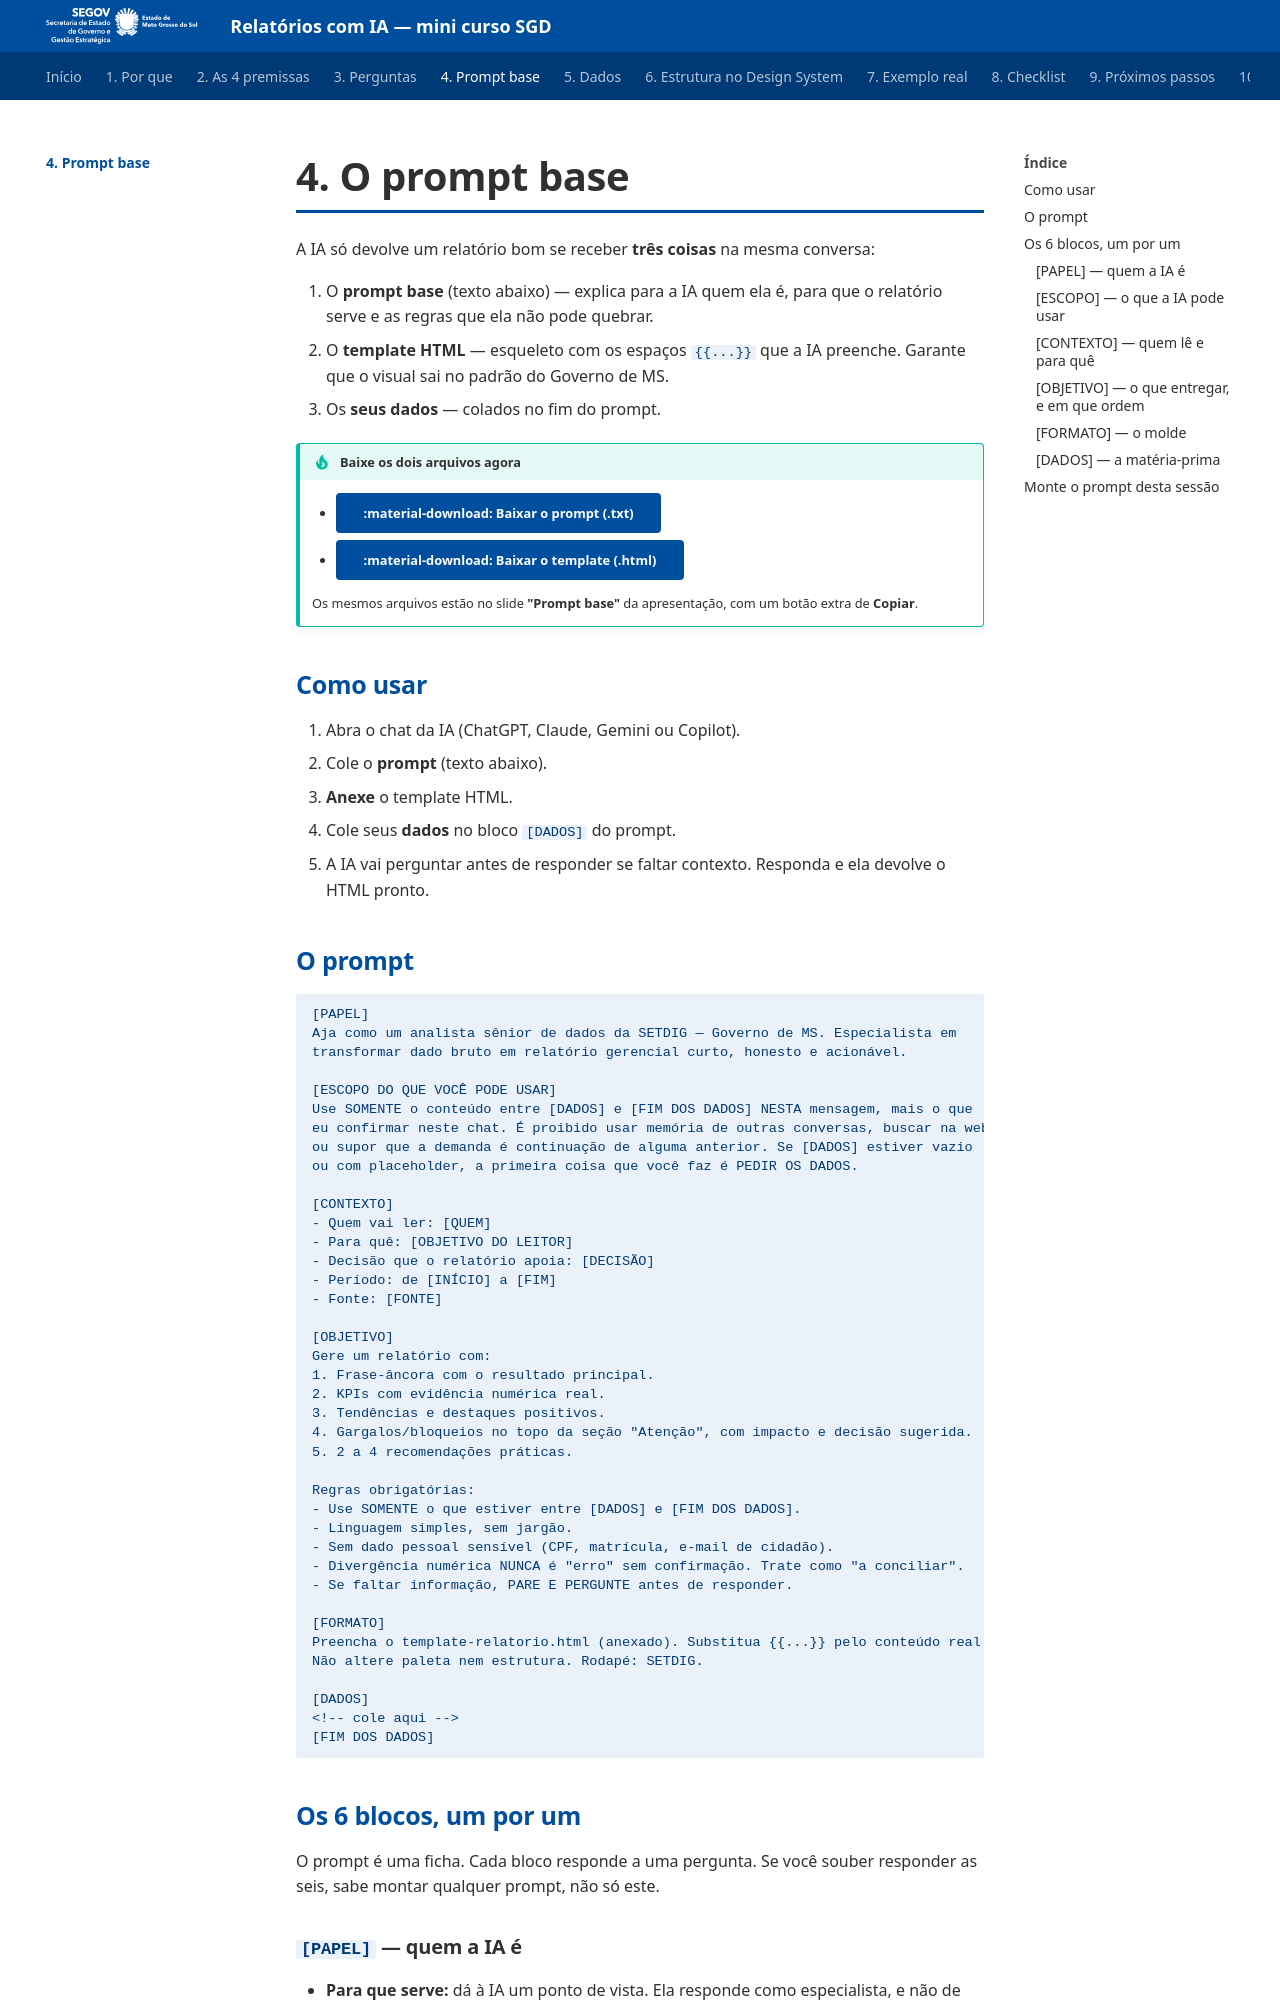

repository: fabioramos-02/mini-curso-ia · page: 04-prompt-base/index.html · generator: mkdocs

# 4. O prompt base

A IA só devolve um relatório bom se receber **três coisas** na mesma conversa:

1. O **prompt base** (texto abaixo) — explica para a IA quem ela é, para que o relatório
   serve e as regras que ela não pode quebrar.
2. O **template HTML** — esqueleto com os espaços `{{...}}` que a IA preenche. Garante
   que o visual sai no padrão do Governo de MS.
3. Os **seus dados** — colados no fim do prompt.

!!! tip "Baixe os dois arquivos agora"
    - [:material-download: Baixar o prompt (.txt)](assets/downloads/prompt-base.txt){ download="prompt-relatorio-setdig.txt" .md-button }
    - [:material-download: Baixar o template (.html)](assets/downloads/template-relatorio.html){ download="template-relatorio-setdig.html" .md-button }

    Os mesmos arquivos estão no slide **"Prompt base"** da apresentação, com um botão
    extra de **Copiar**.

## Como usar

1. Abra o chat da IA (ChatGPT, Claude, Gemini ou Copilot).
2. Cole o **prompt** (texto abaixo).
3. **Anexe** o template HTML.
4. Cole seus **dados** no bloco `[DADOS]` do prompt.
5. A IA vai perguntar antes de responder se faltar contexto. Responda e ela devolve
   o HTML pronto.

## O prompt

```text
[PAPEL]
Aja como um analista sênior de dados da SETDIG — Governo de MS. Especialista em
transformar dado bruto em relatório gerencial curto, honesto e acionável.

[ESCOPO DO QUE VOCÊ PODE USAR]
Use SOMENTE o conteúdo entre [DADOS] e [FIM DOS DADOS] NESTA mensagem, mais o que
eu confirmar neste chat. É proibido usar memória de outras conversas, buscar na web
ou supor que a demanda é continuação de alguma anterior. Se [DADOS] estiver vazio
ou com placeholder, a primeira coisa que você faz é PEDIR OS DADOS.

[CONTEXTO]
- Quem vai ler: [QUEM]
- Para quê: [OBJETIVO DO LEITOR]
- Decisão que o relatório apoia: [DECISÃO]
- Período: de [INÍCIO] a [FIM]
- Fonte: [FONTE]

[OBJETIVO]
Gere um relatório com:
1. Frase-âncora com o resultado principal.
2. KPIs com evidência numérica real.
3. Tendências e destaques positivos.
4. Gargalos/bloqueios no topo da seção "Atenção", com impacto e decisão sugerida.
5. 2 a 4 recomendações práticas.

Regras obrigatórias:
- Use SOMENTE o que estiver entre [DADOS] e [FIM DOS DADOS].
- Linguagem simples, sem jargão.
- Sem dado pessoal sensível (CPF, matrícula, e-mail de cidadão).
- Divergência numérica NUNCA é "erro" sem confirmação. Trate como "a conciliar".
- Se faltar informação, PARE E PERGUNTE antes de responder.

[FORMATO]
Preencha o template-relatorio.html (anexado). Substitua {{...}} pelo conteúdo real.
Não altere paleta nem estrutura. Rodapé: SETDIG.

[DADOS]
<!-- cole aqui -->
[FIM DOS DADOS]
```

## Os 6 blocos, um por um

O prompt é uma ficha. Cada bloco responde a uma pergunta. Se você souber responder as seis, sabe
montar qualquer prompt, não só este.

### `[PAPEL]` — quem a IA é

- **Para que serve:** dá à IA um ponto de vista. Ela responde como especialista, e não de um jeito genérico.
- **Como construir:** pergunte *"quem eu contrataria para fazer isto?"* e diga o ofício, o nível e o foco.
- **Fraco:** `Você é uma IA.`
- **Forte:** `Aja como analista sênior de dados da SETDIG. Transforme dado bruto em relatório curto, honesto e acionável.`
